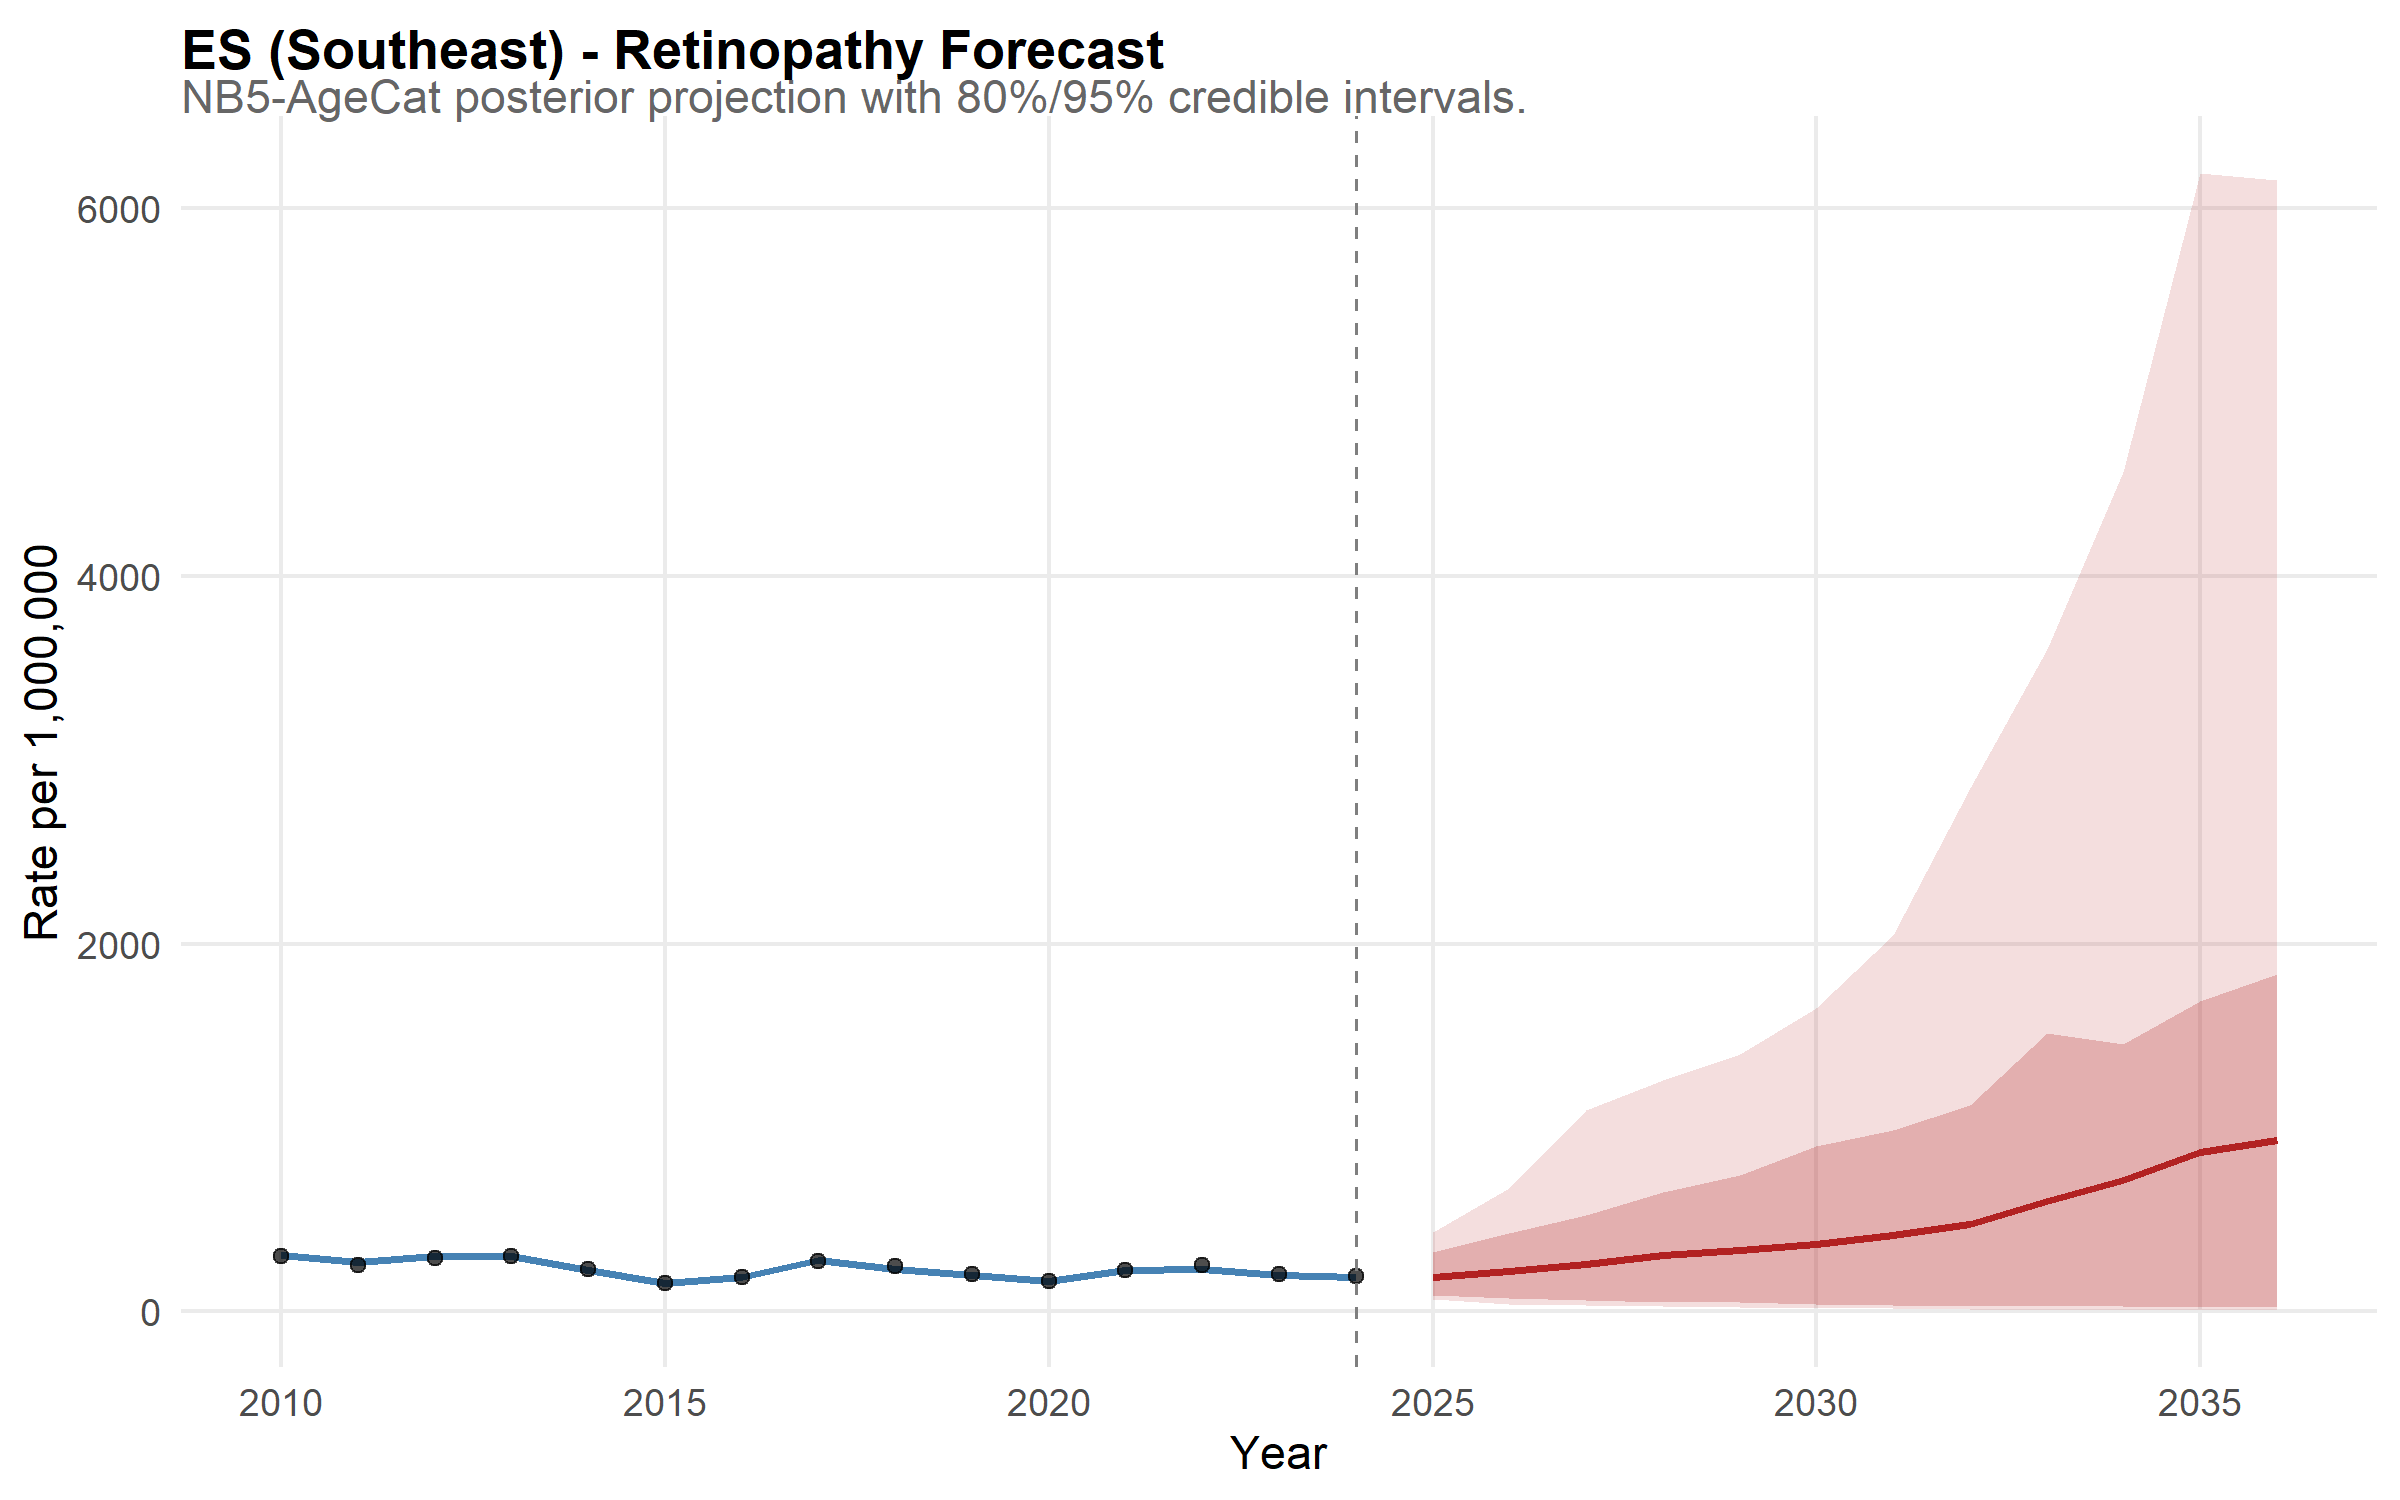

Source data for this figure (header and first rows):
state, year, disease, mean_rate, lower_95, upper_95, lower_80, upper_80, is_forecast, region, disease_label, state_f, layer, obs_rate
ES, 2010, retina, 303.7, 260, 351.7, 273, 334.3, FALSE, Southeast, Retinopathy, ES, model, NA
ES, 2011, retina, 265.8, 225.7, 308.8, 238.2, 294.1, FALSE, Southeast, Retinopathy, ES, model, NA
ES, 2012, retina, 302.1, 258.7, 351.8, 273.3, 330.1, FALSE, Southeast, Retinopathy, ES, model, NA
ES, 2013, retina, 298.1, 253, 349.7, 267.4, 330, FALSE, Southeast, Retinopathy, ES, model, NA
ES, 2014, retina, 225.7, 191.7, 269, 200.7, 247.7, FALSE, Southeast, Retinopathy, ES, model, NA
ES, 2015, retina, 156.1, 130.5, 183.8, 138.9, 174.2, FALSE, Southeast, Retinopathy, ES, model, NA
ES, 2016, retina, 183.7, 158.3, 213.8, 166, 202.9, FALSE, Southeast, Retinopathy, ES, model, NA
ES, 2017, retina, 277.2, 236, 325.2, 249.3, 306, FALSE, Southeast, Retinopathy, ES, model, NA
ES, 2018, retina, 230.8, 195.3, 268.6, 206.6, 255.2, FALSE, Southeast, Retinopathy, ES, model, NA
ES, 2019, retina, 196.3, 168.2, 228.4, 176.7, 216.5, FALSE, Southeast, Retinopathy, ES, model, NA
ES, 2020, retina, 165.7, 142.6, 196.8, 148.8, 184.2, FALSE, Southeast, Retinopathy, ES, model, NA
ES, 2021, retina, 223.3, 190.5, 257.5, 201.9, 247.4, FALSE, Southeast, Retinopathy, ES, model, NA
ES, 2022, retina, 228.6, 195, 266.5, 207.1, 249.7, FALSE, Southeast, Retinopathy, ES, model, NA
ES, 2023, retina, 195, 167.4, 227.4, 176.7, 216.3, FALSE, Southeast, Retinopathy, ES, model, NA
ES, 2024, retina, 184.2, 155.7, 216.7, 165.5, 205.2, FALSE, Southeast, Retinopathy, ES, model, NA
ES, 2025, retina, 188.3, 66.57, 429.1, 89.47, 320.1, TRUE, Southeast, Retinopathy, ES, model, NA
ES, 2026, retina, 220.5, 36.81, 672, 73.27, 426.7, TRUE, Southeast, Retinopathy, ES, model, NA
ES, 2027, retina, 259.4, 33.59, 1094, 60.95, 522.3, TRUE, Southeast, Retinopathy, ES, model, NA
ES, 2028, retina, 308.1, 26.59, 1260, 51.56, 646.8, TRUE, Southeast, Retinopathy, ES, model, NA
ES, 2029, retina, 335.3, 20.97, 1397, 48.07, 740.3, TRUE, Southeast, Retinopathy, ES, model, NA
ES, 2030, retina, 368, 19.56, 1648, 38.19, 899.5, TRUE, Southeast, Retinopathy, ES, model, NA
ES, 2031, retina, 414.4, 15.62, 2048, 34.18, 983.8, TRUE, Southeast, Retinopathy, ES, model, NA
ES, 2032, retina, 472.6, 12.95, 2846, 27.24, 1124, TRUE, Southeast, Retinopathy, ES, model, NA
ES, 2033, retina, 597.6, 9.189, 3602, 27.66, 1514, TRUE, Southeast, Retinopathy, ES, model, NA
ES, 2034, retina, 712.3, 7.817, 4566, 30.22, 1452, TRUE, Southeast, Retinopathy, ES, model, NA
ES, 2035, retina, 865.4, 7.367, 6192, 24.3, 1686, TRUE, Southeast, Retinopathy, ES, model, NA
ES, 2036, retina, 933.4, 8.222, 6154, 23.27, 1834, TRUE, Southeast, Retinopathy, ES, model, NA
ES, 2010, NA, NA, NA, NA, NA, NA, NA, NA, NA, NA, observed, 300
ES, 2011, NA, NA, NA, NA, NA, NA, NA, NA, NA, NA, observed, 251.5
ES, 2012, NA, NA, NA, NA, NA, NA, NA, NA, NA, NA, observed, 289.4
ES, 2013, NA, NA, NA, NA, NA, NA, NA, NA, NA, NA, observed, 300.1
ES, 2014, NA, NA, NA, NA, NA, NA, NA, NA, NA, NA, observed, 228.1
ES, 2015, NA, NA, NA, NA, NA, NA, NA, NA, NA, NA, observed, 153.5
ES, 2016, NA, NA, NA, NA, NA, NA, NA, NA, NA, NA, observed, 185.8
ES, 2017, NA, NA, NA, NA, NA, NA, NA, NA, NA, NA, observed, 275.9
ES, 2018, NA, NA, NA, NA, NA, NA, NA, NA, NA, NA, observed, 247.1
ES, 2019, NA, NA, NA, NA, NA, NA, NA, NA, NA, NA, observed, 199.9
ES, 2020, NA, NA, NA, NA, NA, NA, NA, NA, NA, NA, observed, 163.3
ES, 2021, NA, NA, NA, NA, NA, NA, NA, NA, NA, NA, observed, 224.3
ES, 2022, NA, NA, NA, NA, NA, NA, NA, NA, NA, NA, observed, 251.3
ES, 2023, NA, NA, NA, NA, NA, NA, NA, NA, NA, NA, observed, 202.7
ES, 2024, NA, NA, NA, NA, NA, NA, NA, NA, NA, NA, observed, 190.7
